Run: headless pygame with SDL's dummy video driver; simulated clock (each Clock.tick advances the game by its frame time, no real sleeping); random seed 0; keys injected as events and as key.get_pressed() state; no mouse input.
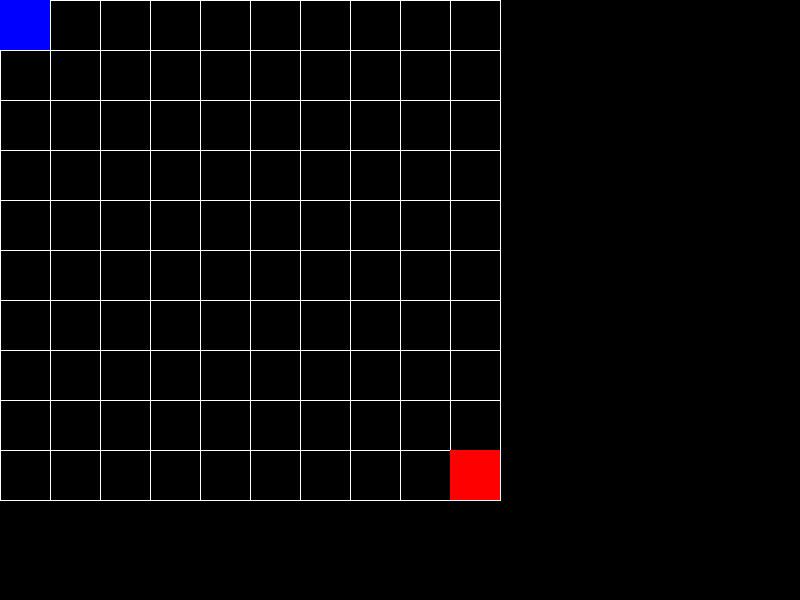
Frame 1 of 4 · flips 1–60 · no input
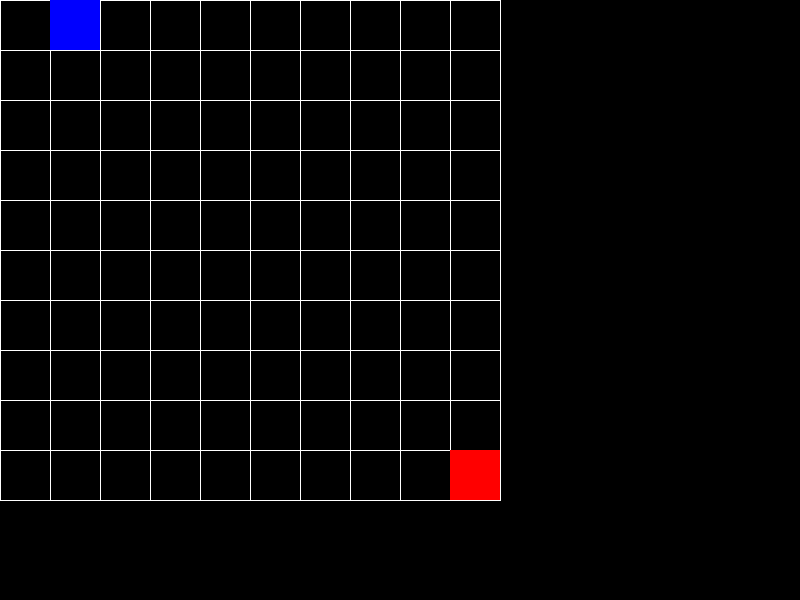
Frame 2 of 4 · flips 61–180 · tapped SPACE, RETURN · held RIGHT (→), D
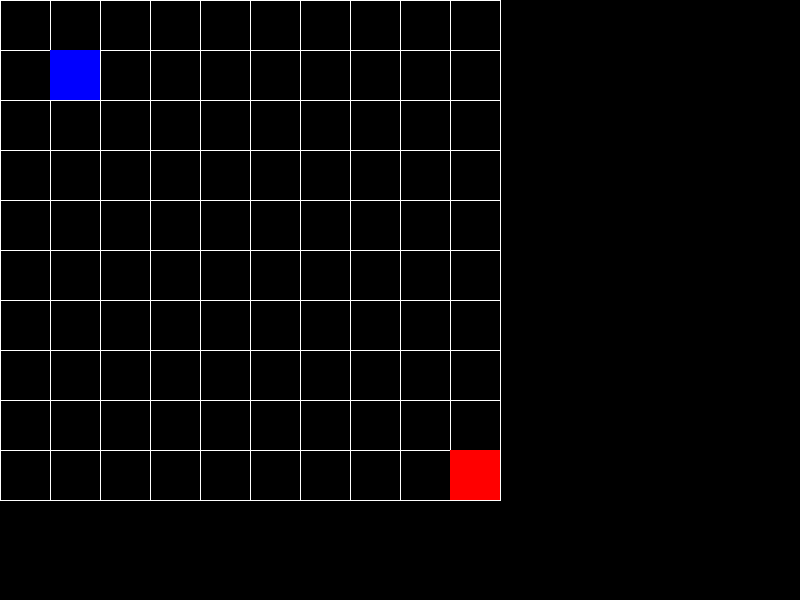
Frame 3 of 4 · flips 181–300 · held DOWN (↓), S
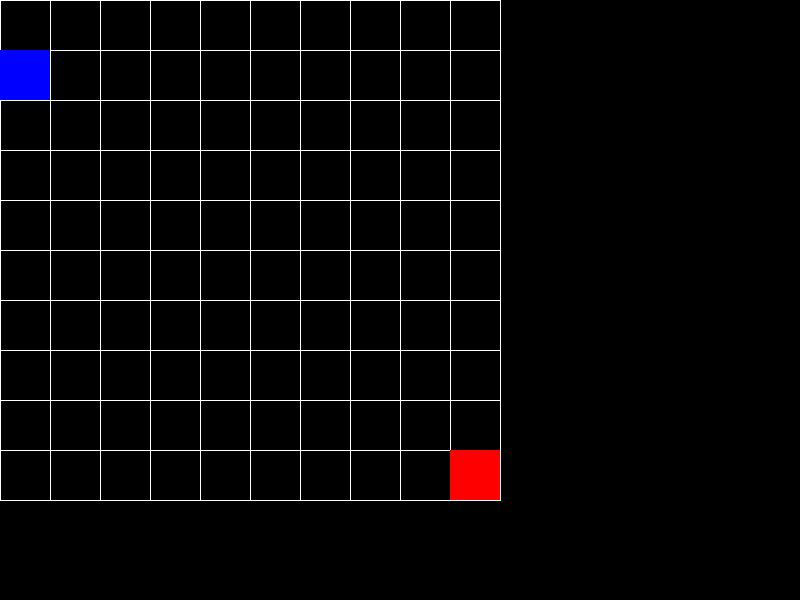
Frame 4 of 4 · flips 301–420 · held LEFT (←), A, UP (↑), W

The pygame program that drew these frames:

import pygame
import sys

# Initialize Pygame
pygame.init()

# Screen dimensions
screen_width = 800
screen_height = 600

# Grid dimensions and cell size
grid_size = 10
cell_size = 50

# Player position (in grid coordinates)
player_pos = [0, 0]

# Turn management
current_turn = "player"

# Future-sight
future_sight_active = False

# Enemy position (in grid coordinates)
enemy_pos = [grid_size - 1, grid_size - 1] # Example starting position for the enemy

# Colors
white = (255, 255, 255)
blue = (0, 0, 255)
red = (255, 0, 0)

# Create the screen surface
screen = pygame.display.set_mode((screen_width, screen_height))

# Set the window title
pygame.display.set_caption("Chronicle Fates")

# Game loop
running = True
while running:
    # Event handling
    for event in pygame.event.get():
        if event.type == pygame.QUIT:
            running = False
        
        if event.type == pygame.KEYDOWN and event.key == pygame.K_SPACE:
            future_sight_active = not future_sight_active

        if current_turn == "player":
            if event.type == pygame.KEYDOWN:
                moved = False
                if event.key == pygame.K_LEFT:
                    if player_pos[0] > 0:
                        player_pos[0] -= 1
                        moved = True
                elif event.key == pygame.K_RIGHT:
                    if player_pos[0] < grid_size - 1:
                        player_pos[0] += 1
                        moved = True
                elif event.key == pygame.K_UP:
                    if player_pos[1] > 0:
                        player_pos[1] -= 1
                        moved = True
                elif event.key == pygame.K_DOWN:
                    if player_pos[1] < grid_size - 1:
                        player_pos[1] += 1
                        moved = True

                if moved:
                    current_turn = "enemy"

    # Check for combat after player move
    if player_pos == enemy_pos:
        print("Combat!")

    # Future-sight placeholder
    if future_sight_active:
        print("Future Sight Active!")

    # Drawing
    screen.fill((0, 0, 0))  # Fill the background with black

    # Draw the grid
    for x in range(grid_size):
        pygame.draw.line(screen, white, (x * cell_size, 0), (x * cell_size, grid_size * cell_size))
        pygame.draw.line(screen, white, (0, x * cell_size), (grid_size * cell_size, x * cell_size))
    pygame.draw.line(screen, white, (grid_size * cell_size, 0), (grid_size * cell_size, grid_size * cell_size))
    pygame.draw.line(screen, white, (0, grid_size * cell_size), (grid_size * cell_size, grid_size * cell_size))

    # Draw the player
    player_rect = pygame.Rect(player_pos[0] * cell_size, player_pos[1] * cell_size, cell_size, cell_size)
    pygame.draw.rect(screen, blue, player_rect)

    # Draw the enemy
    enemy_rect = pygame.Rect(enemy_pos[0] * cell_size, enemy_pos[1] * cell_size, cell_size, cell_size)
    pygame.draw.rect(screen, red, enemy_rect)

    # Enemy turn (placeholder)
    if current_turn == "enemy":
        print("Enemy turn!")
        pygame.time.delay(500) # Simulate enemy thinking/action time
        current_turn = "player"

    # Update the display
    pygame.display.flip()

# Quit Pygame
pygame.quit()
sys.exit()
